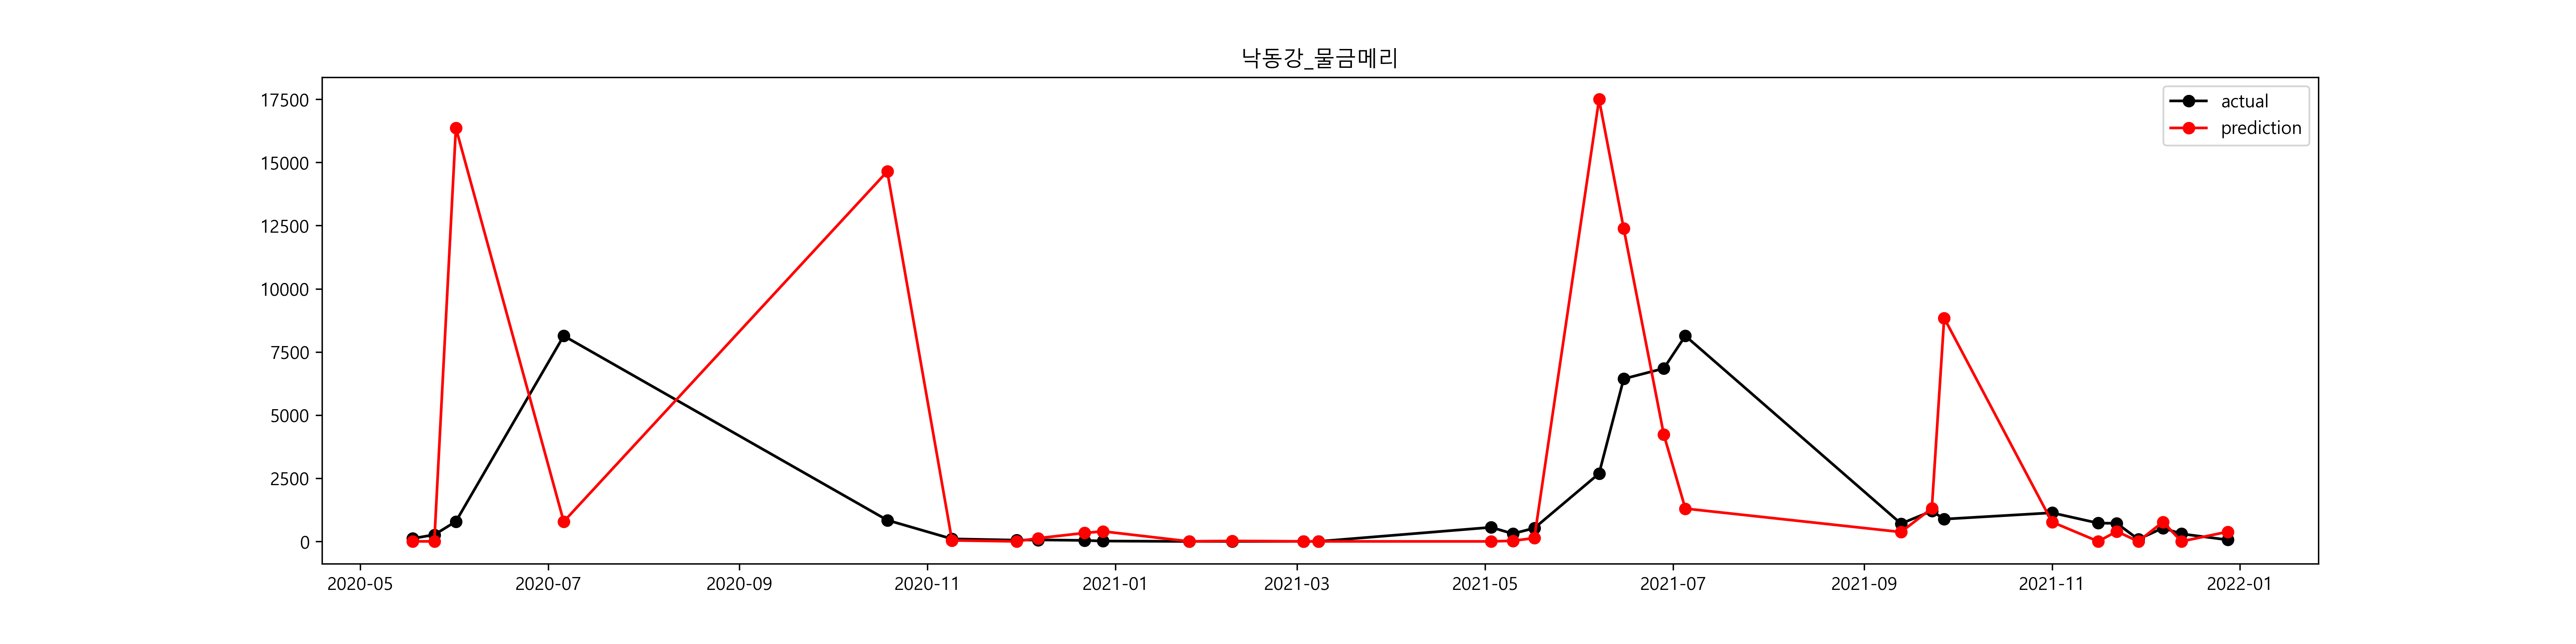

Values plotted in this chart, from the file beside it:
, prediction, prediction_inv, 유해남조류세포수_Y, 유해남조류세포수_Y_inv
2020-05-18, 1.004, 2.73, 4.771, 118
2020-05-25, 0.7911, 2.206, 5.574, 263.6
2020-06-01, 9.703, 16367, 6.671, 789.3
2020-07-06, 6.666, 785.2, 9.004, 8137
2020-10-19, 9.592, 14643, 6.736, 842.3
2020-11-09, 3.7, 40.46, 4.607, 100.1
2020-11-30, 0.07874, 1.082, 3.932, 51.0
2020-12-07, 4.852, 128, 4.106, 60.71
2020-12-22, 5.812, 334.4, 3.709, 40.83
2020-12-28, 5.987, 398.3, 2.725, 15.25
2021-01-25, 0.3072, 1.36, 0.0, 1.0
2021-02-08, 3.004, 20.16, 0.0, 1.0
2021-03-03, -0.06755, 0.9347, 0.0, 1.0
2021-03-08, 0.247, 1.28, 0.0, 1.0
2021-05-03, 0.1757, 1.192, 6.325, 558.6
2021-05-10, 3.181, 24.07, 5.724, 306.1
2021-05-17, 4.892, 133.2, 6.267, 526.9
2021-06-07, 9.77, 17495, 7.896, 2687
2021-06-15, 9.424, 12381, 8.77, 6436
2021-06-28, 8.351, 4233, 8.831, 6846
2021-07-05, 7.17, 1300, 9.004, 8136
2021-09-13, 5.917, 371.3, 6.556, 703.5
2021-09-23, 7.179, 1311, 7.093, 1204
2021-09-27, 9.087, 8840, 6.784, 883.5
2021-11-01, 6.645, 768.9, 7.033, 1133
2021-11-16, -0.08424, 0.9192, 6.585, 724.2
2021-11-22, 5.984, 397, 6.576, 717.9
2021-11-29, 0.06821, 1.071, 4.432, 84.12
2021-12-07, 6.648, 771.4, 6.276, 531.7
2021-12-13, 0.1023, 1.108, 5.704, 300
2021-12-28, 5.945, 381.8, 4.139, 62.77
